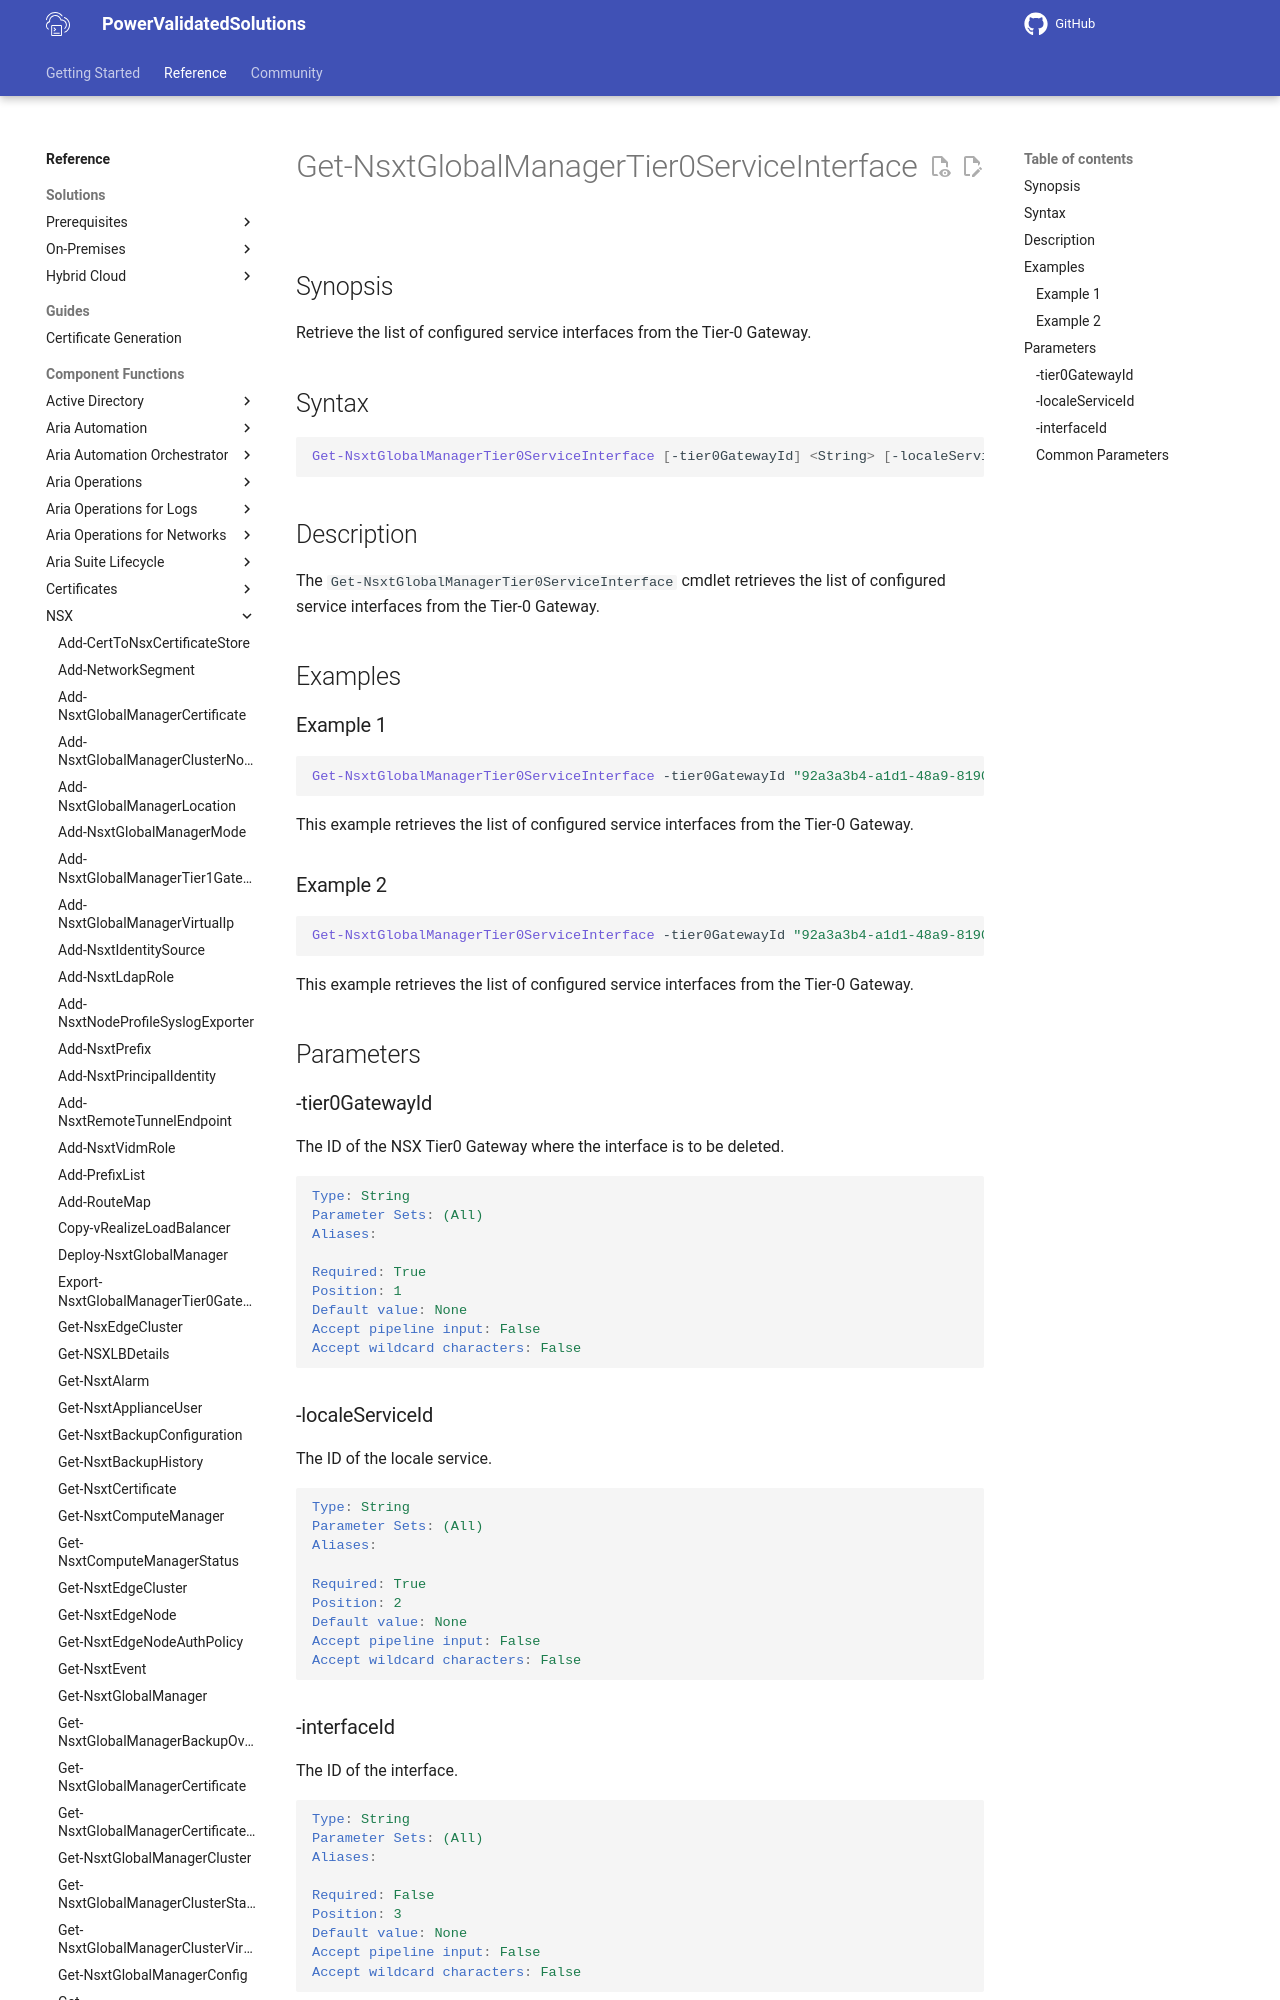

repository: vmware/power-validated-solutions-for-cloud-foundation · page: documentation/functions/nsx/Get-NsxtGlobalManagerTier0ServiceInterface/index.html · generator: mkdocs

# Get-NsxtGlobalManagerTier0ServiceInterface

## Synopsis

Retrieve the list of configured service interfaces from the Tier-0 Gateway.

## Syntax

```powershell
Get-NsxtGlobalManagerTier0ServiceInterface [-tier0GatewayId] <String> [-localeServiceId] <String> [[-interfaceId] <String>] [<CommonParameters>]
```

## Description

The `Get-NsxtGlobalManagerTier0ServiceInterface` cmdlet retrieves the list of configured service interfaces from the Tier-0 Gateway.

## Examples
